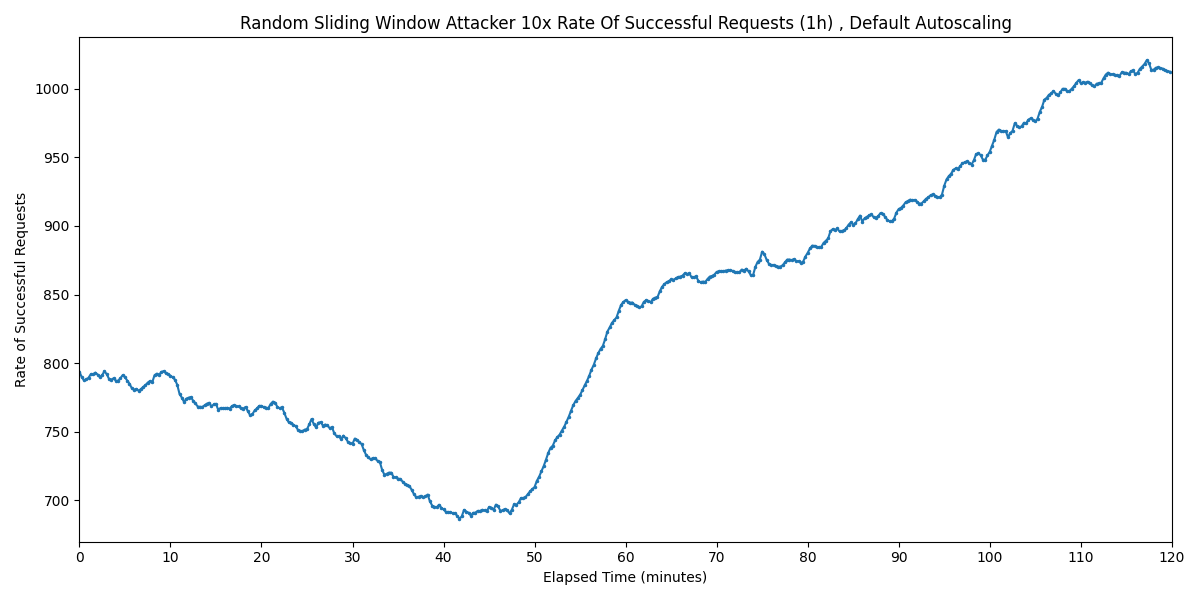

Values plotted in this chart, from the file beside it:
Timestamp, Rate of Successful Requests
2025-03-24 00:10:56.778, 793.7
2025-03-24 00:11:11.778, 789.8
2025-03-24 00:11:26.778, 787.4
2025-03-24 00:11:41.778, 788
2025-03-24 00:11:56.778, 789.2
2025-03-24 00:12:11.778, 791.8
2025-03-24 00:12:26.778, 791.7
2025-03-24 00:12:41.778, 793
2025-03-24 00:12:56.778, 791.6
2025-03-24 00:13:11.778, 789.7
2025-03-24 00:13:26.778, 791.2
2025-03-24 00:13:41.778, 794
2025-03-24 00:13:56.778, 791.8
2025-03-24 00:14:11.778, 788.5
2025-03-24 00:14:26.778, 787.9
2025-03-24 00:14:41.778, 788.8
2025-03-24 00:14:56.778, 787.1
2025-03-24 00:15:11.778, 787.1
2025-03-24 00:15:26.778, 788.8
2025-03-24 00:15:41.778, 791.1
2025-03-24 00:15:56.778, 789.8
2025-03-24 00:16:11.778, 787.2
2025-03-24 00:16:26.778, 784.9
2025-03-24 00:16:41.778, 781.7
2025-03-24 00:16:56.778, 780.5
2025-03-24 00:17:11.778, 781.1
2025-03-24 00:17:26.778, 779.8
2025-03-24 00:17:41.778, 780.9
2025-03-24 00:17:56.778, 782.5
2025-03-24 00:18:11.778, 783.7
2025-03-24 00:18:26.778, 785.6
2025-03-24 00:18:41.778, 786.9
2025-03-24 00:18:56.778, 785.8
2025-03-24 00:19:11.778, 791.1
2025-03-24 00:19:26.778, 792.2
2025-03-24 00:19:41.778, 791.2
2025-03-24 00:19:56.778, 793.5
2025-03-24 00:20:11.778, 794.1
2025-03-24 00:20:26.778, 792.6
2025-03-24 00:20:41.778, 791.8
2025-03-24 00:20:56.778, 790.8
2025-03-24 00:21:11.778, 789.5
2025-03-24 00:21:26.778, 787.9
2025-03-24 00:21:41.778, 784
2025-03-24 00:21:56.778, 777.4
2025-03-24 00:22:11.778, 774.8
2025-03-24 00:22:26.778, 771.5
2025-03-24 00:22:41.778, 774
2025-03-24 00:22:56.778, 774.7
2025-03-24 00:23:11.778, 775.2
2025-03-24 00:23:26.778, 772.4
2025-03-24 00:23:41.778, 770.5
2025-03-24 00:23:56.778, 768.2
2025-03-24 00:24:11.778, 768.1
2025-03-24 00:24:26.778, 767.9
2025-03-24 00:24:41.778, 769.1
2025-03-24 00:24:56.778, 770.3
2025-03-24 00:25:11.778, 771
2025-03-24 00:25:26.778, 768.3
2025-03-24 00:25:41.778, 769.7
... 420 more rows
